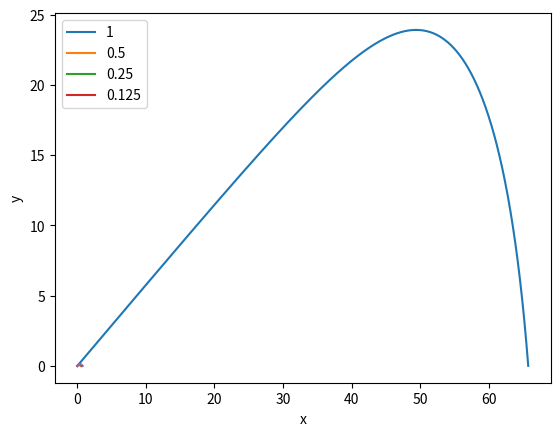

Python code for this plot:
import numpy as np
import matplotlib.pyplot as plt

def f(r, t, args):
    x = r[0]
    xp = r[1]
    y = r[2]
    yp = r[3]

    B = args[0]
    
    dxdt = xp
    dydt = yp

    dxpdt = -np.pi/2*B*xp*np.sqrt(xp**2+yp**2)
    dypdt = -1 -np.pi/2*B*yp*np.sqrt(xp**2+yp**2)
    
    return np.array([dxdt, dxpdt, dydt, dypdt], float)


def solve(f, r0, args, t0=1, tf=50, N=10000):

    h = (tf - t0)/N

    tpoints = np.arange(t0, tf, h)
    xpoints = []
    ypoints = []

    r = np.array(r0, float)

    for t in tpoints:
        xpoints.append(r[0])
        ypoints.append(r[2])
    
        k1 = h*f(r, t, args)
        k2 = h*f(r+0.5*k1,t+0.5*h, args)
        k3 = h*f(r+0.5*k2, t+0.5*h, args)
        k4 = h*f(r+k3, t+h, args)
        r += (k1 + 2*k2 + 2*k3 + k4)/6

        if r[2] < 0:
            break
    
    return (tpoints, xpoints, ypoints)

def partB():
    R = 0.08
    rho = 1.22
    C = 0.47
    g = 9.8
    T = 1
    m = 1

    B = R**2 * rho * C * g * T**2/m

    v0 = 100
    theta = 30
    r0 = [0, v0*np.cos(theta * np.pi/180), 0, v0*np.sin(theta*np.pi/180)]

    ts, xs, ys = solve(f, r0, [B])

    plt.xlabel('x')
    plt.ylabel('y')
    plt.plot(xs, ys)
    plt.show()

partB()

def partC():
    Bs = [1, 1/2, 1/4, 1/8]
    v0=1
    theta = 30
    r0 = [0, v0*np.cos(theta * np.pi/180), 0, v0*np.sin(theta*np.pi/180)]
    for B in Bs:
        ts, xs, ys = solve(f, r0, [B])
        plt.plot(xs, ys)
    plt.legend(Bs)
    plt.xlabel('x')
    plt.ylabel('y')
    plt.show()

partC()